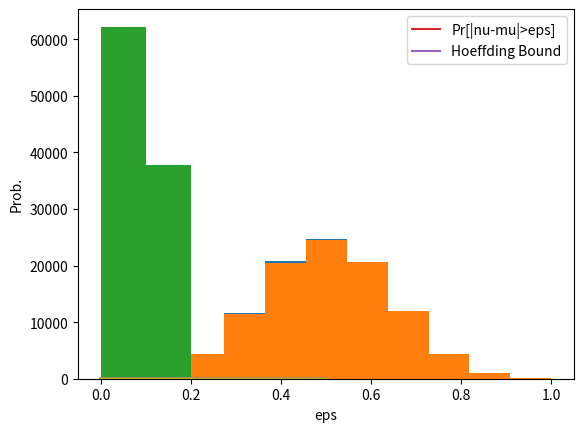

Source code (Python):
# -*- coding: utf-8 -*-

import numpy as np
import matplotlib.pyplot as plt

def flipCoin(N, times):
    experiment = np.random.randint(2, size=(N, times))
    nu_1 = sum(experiment[0])/times
    nu_rand = sum(experiment[np.random.randint(N)])/times
    nu_min = min(np.sum(experiment, axis=1))/times
    return nu_1, nu_rand, nu_min

nu1 = np.zeros(100000)
nuRand = np.zeros(100000)
nuMin = np.zeros(100000)

np.random.seed(0)

for i in range(100000):
    nu1[i], nuRand[i], nuMin[i] = flipCoin(1000, 10)

print("Printing histogram...")
plt.hist(nu1, bins=11)
plt.xlabel("nu_1")
plt.ylabel("Count")
plt.show()

plt.hist(nuRand, bins=11)
plt.xlabel("nu_rand")
plt.ylabel("Count")
plt.show()

plt.hist(nuMin, bins=np.linspace(0,1,11))
plt.xlabel("nu_min")
plt.ylabel("Count")
plt.xlim(-0.05, 1.05)
plt.show()

epsilon = np.linspace(0,0.5,11)
pr1 = np.zeros(11)
prRand = np.zeros(11)
prMin = np.zeros(11)
for i in range(11):
    pr1[i] = sum(abs(nu1-0.5)>epsilon[i])/100000
    prRand[i] = sum(abs(nuRand-0.5)>epsilon[i])/100000
    prMin[i] = sum(abs(nuMin-0.5)>epsilon[i])/100000

eps = np.linspace(0,0.5,101)

plt.plot(epsilon, pr1)
plt.plot(eps, 2*np.exp(-2*eps**2*10))
plt.xlabel("eps")
plt.ylabel("Prob.")
plt.legend(["Pr[|nu-mu|>eps]", "Hoeffding Bound"])
plt.show()
plt.plot(epsilon, prRand)
plt.plot(eps, 2*np.exp(-2*eps**2*10))
plt.xlabel("eps")
plt.ylabel("Prob.")
plt.legend(["Pr[|nu-mu|>eps]", "Hoeffding Bound"])
plt.show()
plt.plot(epsilon, prMin)
plt.plot(eps, 2*np.exp(-2*eps**2*10))
plt.xlabel("eps")
plt.ylabel("Prob.")
plt.legend(["Pr[|nu-mu|>eps]", "Hoeffding Bound"])
plt.show()